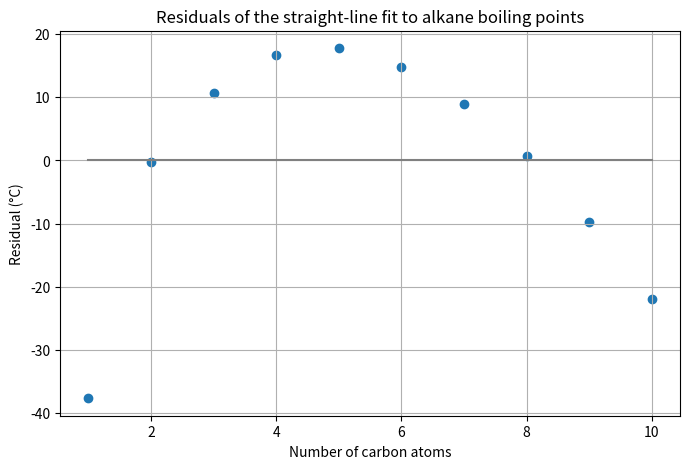

Recreate this plot in Python.
import numpy as np
import pandas as pd
import matplotlib.pyplot as plt
from scipy.optimize import curve_fit

alkanes = pd.DataFrame({
    "name": ["methane", "ethane", "propane", "butane", "pentane",
             "hexane", "heptane", "octane", "nonane", "decane"],
    "n_carbons": [1, 2, 3, 4, 5, 6, 7, 8, 9, 10],
    "bp_C": [-161.5, -88.6, -42.1, -0.5, 36.1, 68.7, 98.4, 125.6, 150.8, 174.1],
})

def line(x, slope, intercept):
    return slope * x + intercept

def r_squared(y_true, y_pred):
    ss_res = sum((y_true - y_pred) ** 2)
    ss_tot = sum((y_true - np.mean(y_true)) ** 2)
    return 1 - ss_res / ss_tot

popt, pcov = curve_fit(line, alkanes["n_carbons"], alkanes["bp_C"])
slope, intercept = popt
bp_pred = line(alkanes["n_carbons"], slope, intercept)
residuals = alkanes["bp_C"] - bp_pred
for name, res in zip(alkanes["name"], residuals):
    print(name, round(res, 1))

plt.figure(figsize=(8, 5))
plt.scatter(alkanes["n_carbons"], residuals)
plt.plot([1, 10], [0, 0], color="grey")
plt.xlabel("Number of carbon atoms")
plt.ylabel("Residual (°C)")
plt.title("Residuals of the straight-line fit to alkane boiling points")
plt.grid(True)
plt.show()

alcohols_slip = pd.DataFrame({
    "n_carbons": [1, 2, 3, 4, 5, 6, 7, 8],
    "logp_entered": [-0.77, -0.31, 0.25, 0.88, 1.51, 2.03, 2.62, 0.30],
    "logp_checked": [-0.77, -0.31, 0.25, 0.88, 1.51, 2.03, 2.62, 3.00],
})
popt_bad, pcov_bad = curve_fit(line, alcohols_slip["n_carbons"], alcohols_slip["logp_entered"])
slope_bad, intercept_bad = popt_bad
popt_good, pcov_good = curve_fit(line, alcohols_slip["n_carbons"], alcohols_slip["logp_checked"])
slope_good, intercept_good = popt_good
print("slope with the slip (logP per carbon):", round(slope_bad, 2))
print("slope after checking (logP per carbon):", round(slope_good, 2))

print("hexane, predicted (°C):", round(line(6, slope, intercept)))
print("hexane, measured (°C):", 68.7)
print("dodecane, predicted (°C):", round(line(12, slope, intercept)))
print("dodecane, measured (°C):", 216.3)

potency = pd.DataFrame({
    "logp": [1.0, 1.2, 1.4, 1.6, 1.8, 6.0],
    "pic50": [5.2, 4.8, 5.1, 4.9, 5.0, 8.0],
})
popt_all, pcov_all = curve_fit(line, potency["logp"], potency["pic50"])
slope_all, intercept_all = popt_all
pic50_pred_all = line(potency["logp"], slope_all, intercept_all)
print("R-squared, all six:", round(r_squared(potency["pic50"], pic50_pred_all), 2))
cloud = potency.iloc[:5]
popt_cloud, pcov_cloud = curve_fit(line, cloud["logp"], cloud["pic50"])
slope_cloud, intercept_cloud = popt_cloud
pic50_pred_cloud = line(cloud["logp"], slope_cloud, intercept_cloud)
print("R-squared, first five:", round(r_squared(cloud["pic50"], pic50_pred_cloud), 2))
